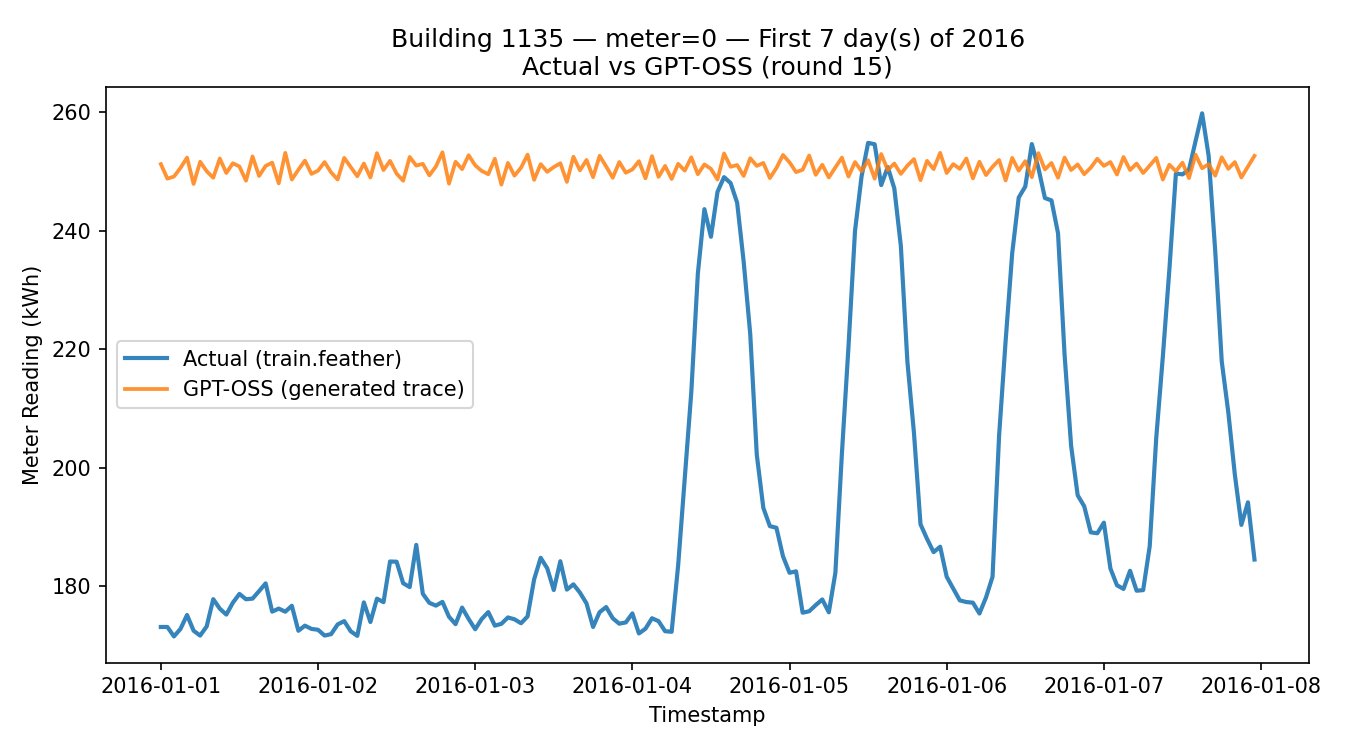

The table this chart was drawn from, first rows:
timestamp, meter_reading_actual, meter_reading_llm
2016-01-01 00:00:00, 173.2, 251.2
2016-01-01 01:00:00, 173.2, 248.8
2016-01-01 02:00:00, 171.6, 249.1
2016-01-01 03:00:00, 172.8, 250.6
2016-01-01 04:00:00, 175.2, 252.3
2016-01-01 05:00:00, 172.5, 247.8
2016-01-01 06:00:00, 171.7, 251.6
2016-01-01 07:00:00, 173.3, 250.0
2016-01-01 08:00:00, 177.9, 248.9
2016-01-01 09:00:00, 176.3, 252.2
2016-01-01 10:00:00, 175.3, 249.7
2016-01-01 11:00:00, 177.3, 251.3
2016-01-01 12:00:00, 178.7, 250.8
2016-01-01 13:00:00, 177.8, 248.4
2016-01-01 14:00:00, 178, 252.5
2016-01-01 15:00:00, 179.2, 249.2
2016-01-01 16:00:00, 180.5, 250.9
2016-01-01 17:00:00, 175.8, 251.4
2016-01-01 18:00:00, 176.3, 247.9
2016-01-01 19:00:00, 175.7, 253.1
2016-01-01 20:00:00, 176.7, 248.6
2016-01-01 21:00:00, 172.5, 250.2
2016-01-01 22:00:00, 173.4, 251.8
2016-01-01 23:00:00, 172.8, 249.6
2016-01-02 00:00:00, 172.7, 250.1
2016-01-02 01:00:00, 171.7, 251.6
2016-01-02 02:00:00, 172, 249.8
2016-01-02 03:00:00, 173.6, 248.6
2016-01-02 04:00:00, 174.2, 252.2
2016-01-02 05:00:00, 172.4, 250.7
2016-01-02 06:00:00, 171.7, 249.2
2016-01-02 07:00:00, 177.3, 251.3
2016-01-02 08:00:00, 174, 248.9
2016-01-02 09:00:00, 177.9, 253.1
2016-01-02 10:00:00, 177.4, 250.2
2016-01-02 11:00:00, 184.2, 251.8
2016-01-02 12:00:00, 184.2, 249.6
2016-01-02 13:00:00, 180.5, 248.4
2016-01-02 14:00:00, 179.9, 252.4
2016-01-02 15:00:00, 187, 250.9
2016-01-02 16:00:00, 178.8, 251.2
2016-01-02 17:00:00, 177.2, 249.3
2016-01-02 18:00:00, 176.8, 250.8
2016-01-02 19:00:00, 177.4, 253.2
2016-01-02 20:00:00, 174.9, 247.9
2016-01-02 21:00:00, 173.6, 251.6
2016-01-02 22:00:00, 176.4, 250.3
2016-01-02 23:00:00, 174.5, 252.7
2016-01-03 00:00:00, 172.8, 251.0
2016-01-03 01:00:00, 174.5, 250.1
2016-01-03 02:00:00, 175.7, 249.5
2016-01-03 03:00:00, 173.4, 252.1
2016-01-03 04:00:00, 173.7, 247.8
2016-01-03 05:00:00, 174.8, 251.4
2016-01-03 06:00:00, 174.5, 249.2
2016-01-03 07:00:00, 173.8, 250.6
2016-01-03 08:00:00, 175, 252.8
2016-01-03 09:00:00, 181.2, 248.6
2016-01-03 10:00:00, 184.8, 251.2
2016-01-03 11:00:00, 183.1, 249.9
... 108 more rows
